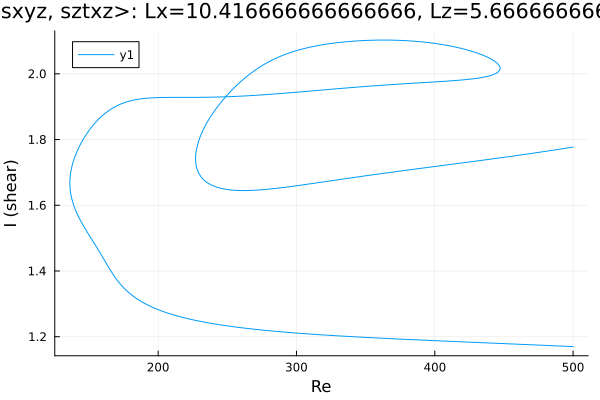

Source data for this figure (header and first rows):
Re, shear
500.0, 1.777
500, 1.777
498.6, 1.776
497.2, 1.775
495.7, 1.774
494.3, 1.773
492.9, 1.772
491.5, 1.771
490.1, 1.771
488.7, 1.77
487.3, 1.769
485.8, 1.768
484.4, 1.767
483, 1.766
481.6, 1.765
480.2, 1.764
478.8, 1.763
477.4, 1.762
475.9, 1.761
474.5, 1.761
473.1, 1.76
471.7, 1.759
470.3, 1.758
468.9, 1.757
467.5, 1.756
466, 1.755
464.6, 1.755
463.2, 1.754
461.8, 1.753
460.4, 1.752
459, 1.751
457.6, 1.75
456.1, 1.749
454.7, 1.749
453.3, 1.748
451.9, 1.747
450.5, 1.746
449.1, 1.745
447.7, 1.745
446.2, 1.744
444.8, 1.743
443.4, 1.742
442, 1.741
441.1, 1.741
439.7, 1.74
438.3, 1.739
436.8, 1.738
435.4, 1.738
434, 1.737
432.6, 1.736
431.2, 1.735
429.8, 1.734
428.4, 1.734
426.9, 1.733
425.5, 1.732
424.1, 1.731
422.7, 1.73
421.3, 1.73
419.9, 1.729
418.5, 1.728
... 930 more rows
